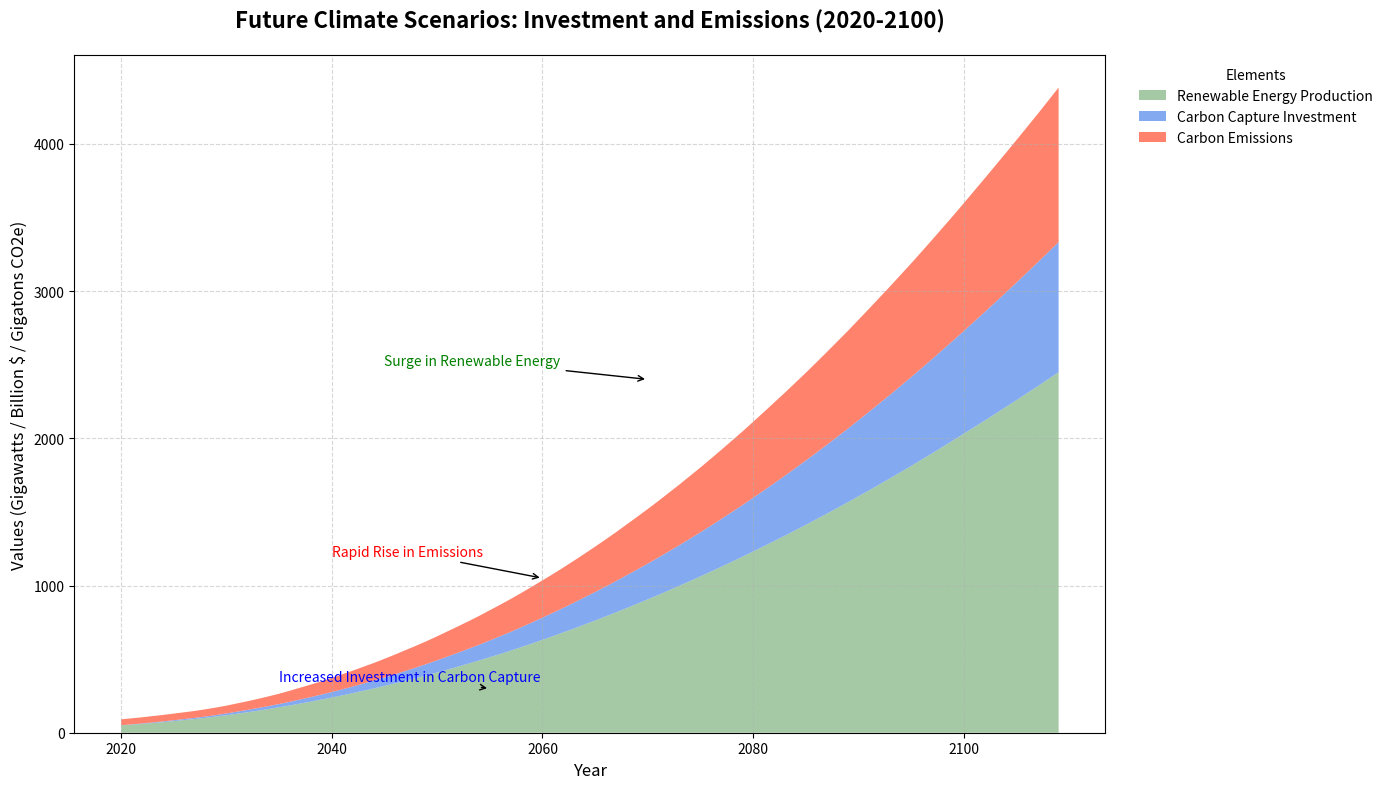

This chart was generated by the following Python code:
import numpy as np
import matplotlib.pyplot as plt

# Backstory: Future Climate Scenarios and the Importance of Investment in Carbon Capture Technologies
# The chart will depict a hypothetical increase in carbon emissions, renewable energy production, 
# and carbon capture technologies in the timeframe from 2020 to 2110.

# Timeframe from 2020 to 2110
years = np.arange(2020, 2110)

# Carbon emissions (in gigatons of CO2 equivalents)
carbon_emissions = np.array([
    40, 41, 42, 43, 44, 45, 46, 47, 49, 51, 
    53, 56, 59, 62, 66, 70, 75, 80, 85, 90, 
    96, 102, 108, 114, 120, 127, 134, 141, 148, 155, 
    163, 171, 179, 187, 196, 205, 214, 223, 233, 243, 
    253, 263, 274, 285, 296, 308, 320, 332, 345, 358, 
    371, 384, 398, 412, 426, 440, 455, 470, 485, 500, 
    516, 532, 548, 564, 580, 596, 613, 630, 647, 664, 
    682, 700, 718, 736, 754, 772, 791, 810, 829, 848, 
    868, 888, 908, 928, 948, 968, 988, 1008, 1029, 1050
])

# Renewable energy production (in gigawatts)
renewable_energy = np.array([
    50, 55, 60, 66, 72, 79, 86, 93, 101, 110, 
    119, 129, 139, 150, 161, 173, 185, 198, 211, 225, 
    239, 254, 269, 285, 301, 318, 335, 353, 371, 390, 
    409, 429, 449, 470, 491, 513, 535, 558, 582, 606, 
    631, 656, 682, 708, 735, 762, 790, 818, 847, 876, 
    906, 936, 967, 998, 1030, 1062, 1095, 1128, 1162, 1196, 
    1231, 1266, 1302, 1338, 1375, 1412, 1450, 1488, 1527, 1566, 
    1606, 1646, 1687, 1728, 1770, 1812, 1855, 1898, 1942, 1986, 
    2031, 2076, 2121, 2167, 2213, 2259, 2306, 2353, 2401, 2449
])

# Investment in carbon capture technology (in billions of dollars)
carbon_capture_investment = np.array([
    1, 2, 3, 4, 5, 6, 7, 8, 9, 10, 
    12, 14, 16, 18, 20, 22, 25, 28, 31, 34, 
    37, 41, 45, 49, 53, 57, 62, 67, 72, 77, 
    83, 89, 95, 101, 107, 114, 121, 128, 135, 143, 
    151, 159, 167, 176, 185, 194, 203, 213, 223, 233, 
    243, 254, 265, 276, 288, 300, 312, 325, 338, 351, 
    365, 379, 393, 407, 422, 437, 452, 468, 484, 500, 
    517, 534, 551, 568, 586, 604, 622, 641, 660, 679, 
    698, 718, 738, 758, 778, 799, 820, 841, 862, 884
])

# Create the stacked area plot
fig, ax = plt.subplots(figsize=(14, 8))

# Plot the area layers
ax.stackplot(years, renewable_energy, carbon_capture_investment, carbon_emissions, 
             labels=['Renewable Energy Production', 'Carbon Capture Investment', 'Carbon Emissions'], 
             colors=['#8FBC8F', '#6495ED', '#FF6347'], alpha=0.8)

# Customize the plot
ax.set_title('Future Climate Scenarios: Investment and Emissions (2020-2100)', fontsize=16, fontweight='bold', pad=20)
ax.set_xlabel('Year', fontsize=12)
ax.set_ylabel('Values (Gigawatts / Billion $ / Gigatons CO2e)', fontsize=12)
ax.legend(loc='upper left', bbox_to_anchor=(1.02, 1), title='Elements', fontsize=10, frameon=False)
ax.grid(linestyle='--', alpha=0.5)

# Annotations for significant projected changes
ax.annotate('Rapid Rise in Emissions', xy=(2060, 1050), xytext=(2040, 1200),
            arrowprops=dict(facecolor='red', arrowstyle='->'),
            fontsize=10, color='red')

ax.annotate('Surge in Renewable Energy', xy=(2070, 2400), xytext=(2045, 2500),
            arrowprops=dict(facecolor='green', arrowstyle='->'),
            fontsize=10, color='green')

ax.annotate('Increased Investment in Carbon Capture', xy=(2055, 300), xytext=(2035, 350),
            arrowprops=dict(facecolor='blue', arrowstyle='->'),
            fontsize=10, color='blue')

# Automatically adjust layout to prevent overlapping
plt.tight_layout()

# Display the plot
plt.show()